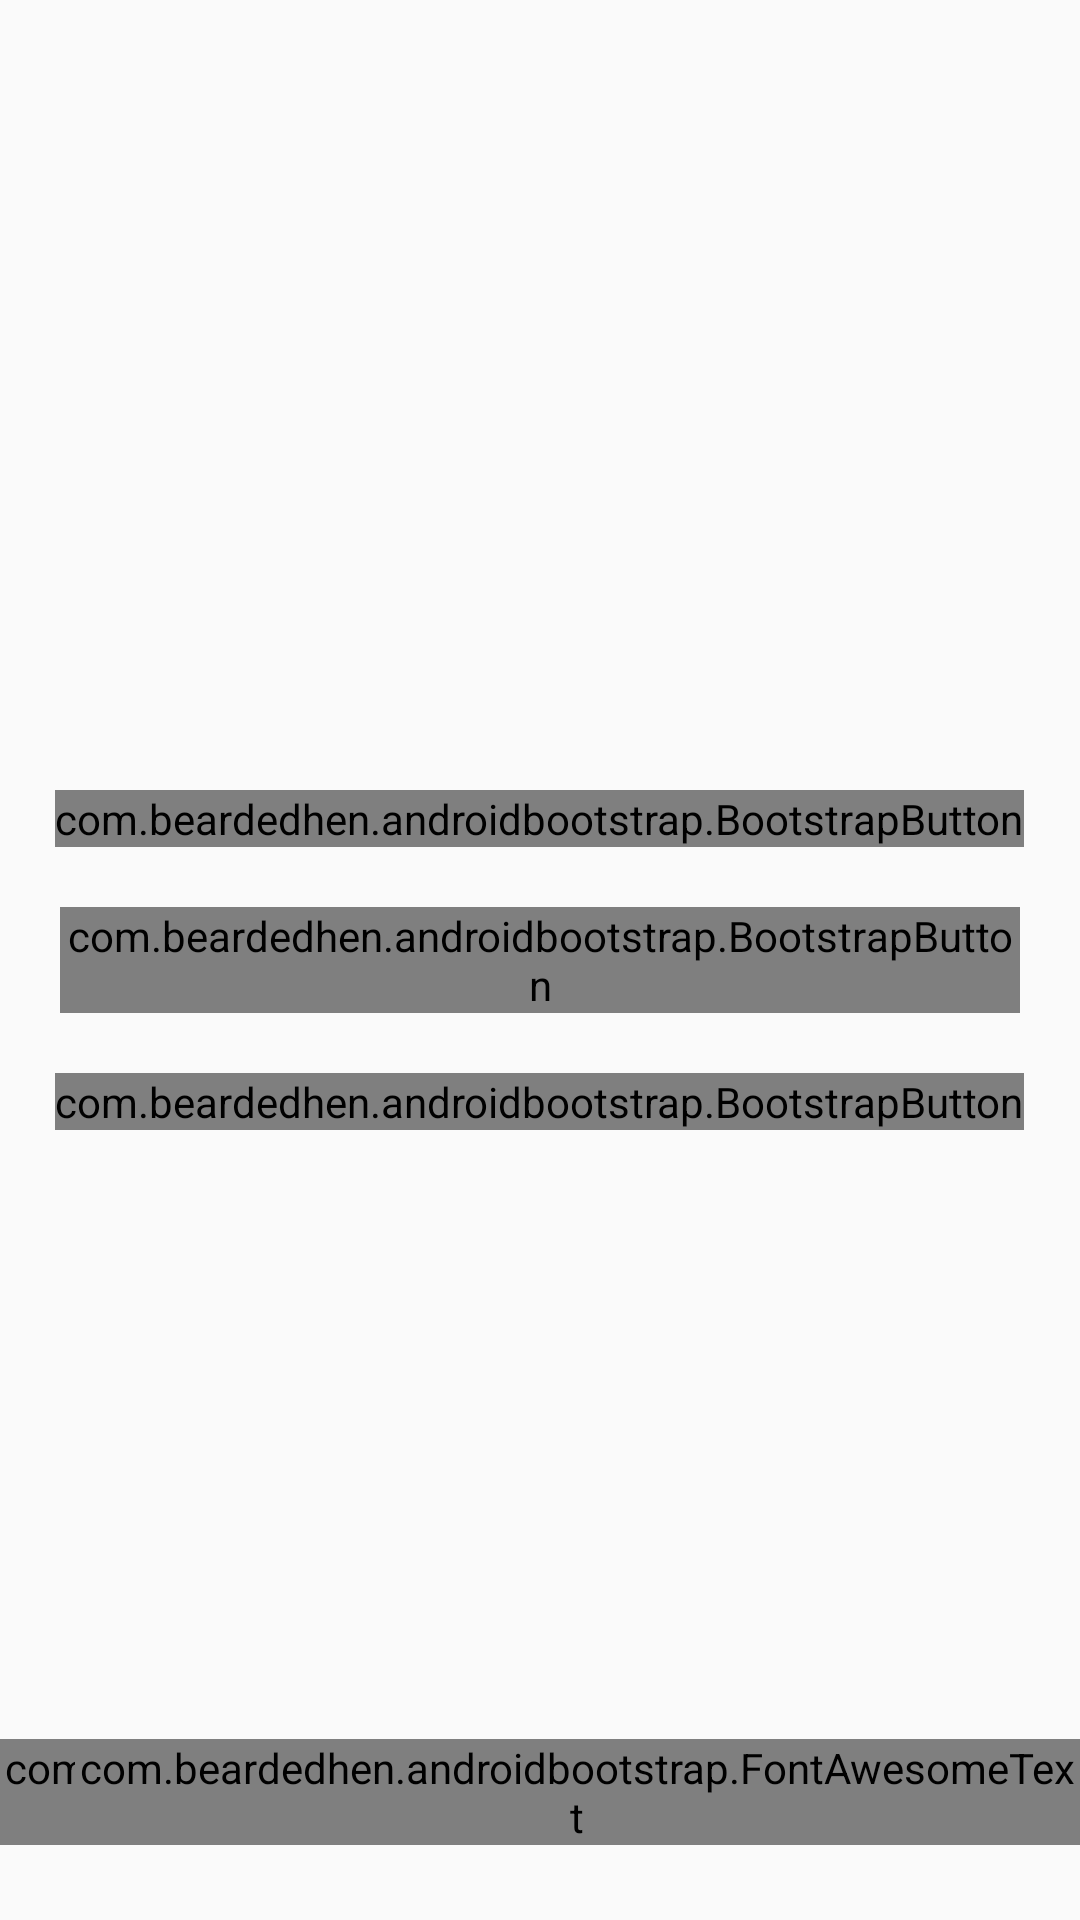

Layout XML and referenced resources for this Android screen:
<!-- AndroidManifest.xml: application theme AppTheme -->
<!-- res/layout/activity_main_page.xml -->
<RelativeLayout xmlns:android="http://schemas.android.com/apk/res/android"
    xmlns:bootstrap="http://schemas.android.com/apk/res-auto"
    xmlns:tools="http://schemas.android.com/tools"
    android:layout_width="match_parent"
    android:layout_height="match_parent"
    tools:context=".MainPage">

    <com.beardedhen.androidbootstrap.FontAwesomeText
        android:id="@+id/settingsImage"
        android:layout_width="wrap_content"
        android:layout_height="wrap_content"
        android:layout_alignParentBottom="true"
        android:layout_alignParentRight="true"
        android:layout_marginBottom="25dp"
        android:layout_marginRight="25dp"
        android:textSize="52sp"
        bootstrap:fa_icon="fa-gear" />

    <com.beardedhen.androidbootstrap.FontAwesomeText
        android:id="@+id/infoAboutAutorsImage"
        android:layout_width="wrap_content"
        android:layout_height="wrap_content"
        android:layout_alignParentBottom="true"
        android:layout_alignParentLeft="true"
        android:layout_marginBottom="25dp"
        android:layout_marginLeft="25dp"
        android:textSize="52sp"
        bootstrap:fa_icon="fa-pencil" />

    <com.beardedhen.androidbootstrap.BootstrapButton
        android:id="@+id/btnMulty"
        android:layout_width="wrap_content"
        android:layout_height="wrap_content"
        android:layout_centerHorizontal="true"
        android:layout_centerVertical="true"
        android:layout_margin="20dp"
        android:text="Multiplayer"
        bootstrap:bb_icon_right="fa-users"
        bootstrap:bb_roundedCorners="true"
        bootstrap:bb_type="default" />

    <com.beardedhen.androidbootstrap.BootstrapButton
        android:id="@+id/btnSingle"
        android:layout_width="wrap_content"
        android:layout_height="wrap_content"
        android:layout_above="@+id/btnMulty"
        android:layout_centerHorizontal="true"
        android:text="Single Play"
        bootstrap:bb_icon_right="fa-user"
        bootstrap:bb_roundedCorners="true"
        bootstrap:bb_type="default" />

    <com.beardedhen.androidbootstrap.BootstrapButton
        android:id="@+id/btnInfo"
        android:layout_width="wrap_content"
        android:layout_height="wrap_content"
        android:layout_below="@+id/btnMulty"
        android:layout_centerHorizontal="true"
        android:text="Information"
        bootstrap:bb_icon_right="fa-info"
        bootstrap:bb_roundedCorners="true"
        bootstrap:bb_type="info" />

    <EditText
        android:id="@+id/edName"
        android:layout_width="wrap_content"
        android:layout_height="wrap_content"
        android:layout_above="@+id/tvSounds"
        android:layout_centerHorizontal="true"
        android:hint="write your name"
        android:visibility="gone" />

    <TextView
        android:id="@+id/tvSounds"
        android:layout_width="wrap_content"
        android:layout_height="wrap_content"
        android:layout_above="@+id/seekBarSounds"
        android:layout_centerHorizontal="true"
        android:text="Sounds in game"
        android:visibility="gone" />

    <SeekBar
        android:id="@+id/seekBarSounds"
        android:layout_width="wrap_content"
        android:layout_height="wrap_content"
        android:layout_centerHorizontal="true"
        android:layout_centerVertical="true"
        android:visibility="gone" />

    <TextView
        android:id="@+id/tvMusic"
        android:layout_width="wrap_content"
        android:layout_height="wrap_content"
        android:layout_below="@id/seekBarSounds"
        android:layout_centerHorizontal="true"
        android:text="Music in game"
        android:visibility="gone" />

    <SeekBar
        android:id="@+id/seekBarMusic"
        android:layout_width="wrap_content"
        android:layout_height="wrap_content"
        android:layout_below="@id/tvMusic"
        android:layout_centerHorizontal="true"
        android:visibility="gone" />


</RelativeLayout>
<!-- resources referenced by this layout -->
<resources>
  <style name="AppTheme" parent="Theme.AppCompat.Light.DarkActionBar">
          
      </style>
</resources>
